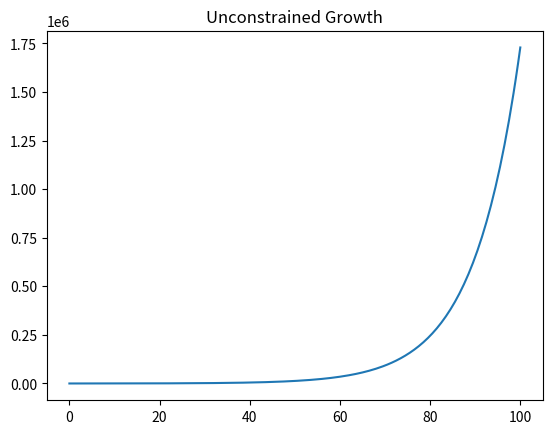

The script that saved this image:
# growth.py - simulation of unconstrained growth
import matplotlib.pyplot as plt
print("\nSIMULATION - Unconstrained Growth\n")
length = 100
population = 100
growth_rate = 0.1
time_step = 0.5
num_iter = length / time_step
growth_step = growth_rate * time_step

print("INITIAL VALUES:\n")
print("Simulation Length (hours): ", length)
print("Initial Population: ", population)
print("Growth Rate (per hour): ", growth_rate)
print("Time Step (part hour per step): ", time_step)
print("Num iterations (length * timestep / hour):", num_iter)
print("Growth step (growthrate per timestep):", growth_step)
print("\nRESULTS:\n")
print("Time: ", 0, " \tGrowth: ", 0, " \tPopulation: ", 100)
times = [0]
pops = [100]

for i in range(1, int(num_iter) + 1):
	growth = growth_step * population
	population = population + growth
	time = i * time_step
	times.append(time)
	pops.append(population)
	print("Time: ", time, " \tGrowth: ", growth, " \tPopulation: ", population)

print("\nPROCESSING COMPLETE.\n")
plt.title('Unconstrained Growth')
plt.plot(times, pops)
plt.show()
